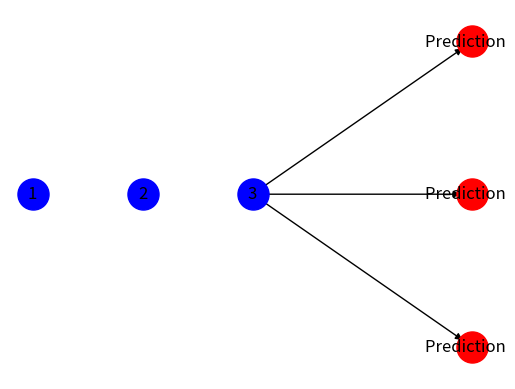

This chart was generated by the following Python code:
import matplotlib.pyplot as plt
import networkx as nx

# สร้างกราฟ
G = nx.DiGraph()  # ใช้ DiGraph เพื่อแสดงทิศทาง

# เพิ่มโหนดสำหรับข้อมูลที่ผู้ใช้ป้อน
user_data = [1, 2, 3]
user_pos = {1: (-3, 0), 2: (-2, 0), 3: (-1, 0)}
G.add_nodes_from(user_data)

# เพิ่มโหนดสำหรับการทำนาย
predictions = ['A', 'B', 'C']
pred_pos = {'A': (1, 1), 'B': (1, 0), 'C': (1, -1)}
G.add_nodes_from(predictions)

# กำหนดตำแหน่งโหนด
pos = {**user_pos, **pred_pos}

# เชื่อมโยงข้อมูลผู้ใช้กับการทำนาย
for pred in predictions:
    G.add_edge(3, pred)  # เชื่อมโยงจากโหนดสุดท้ายของข้อมูลผู้ใช้ไปยังการทำนาย

# วาดโหนด
nx.draw_networkx_nodes(G, pos, nodelist=user_data, node_color='blue', node_size=500)
nx.draw_networkx_nodes(G, pos, nodelist=predictions, node_color='red', node_size=500)

# วาดเส้นเชื่อม
nx.draw_networkx_edges(G, pos)

# วาดป้ายชื่อ
labels = {node: node for node in user_data}
labels.update({node: f'Prediction {node}' for node in predictions})
nx.draw_networkx_labels(G, pos, labels)

# ซ่อนแกน
plt.axis('off')

# แสดงผล
plt.show()
